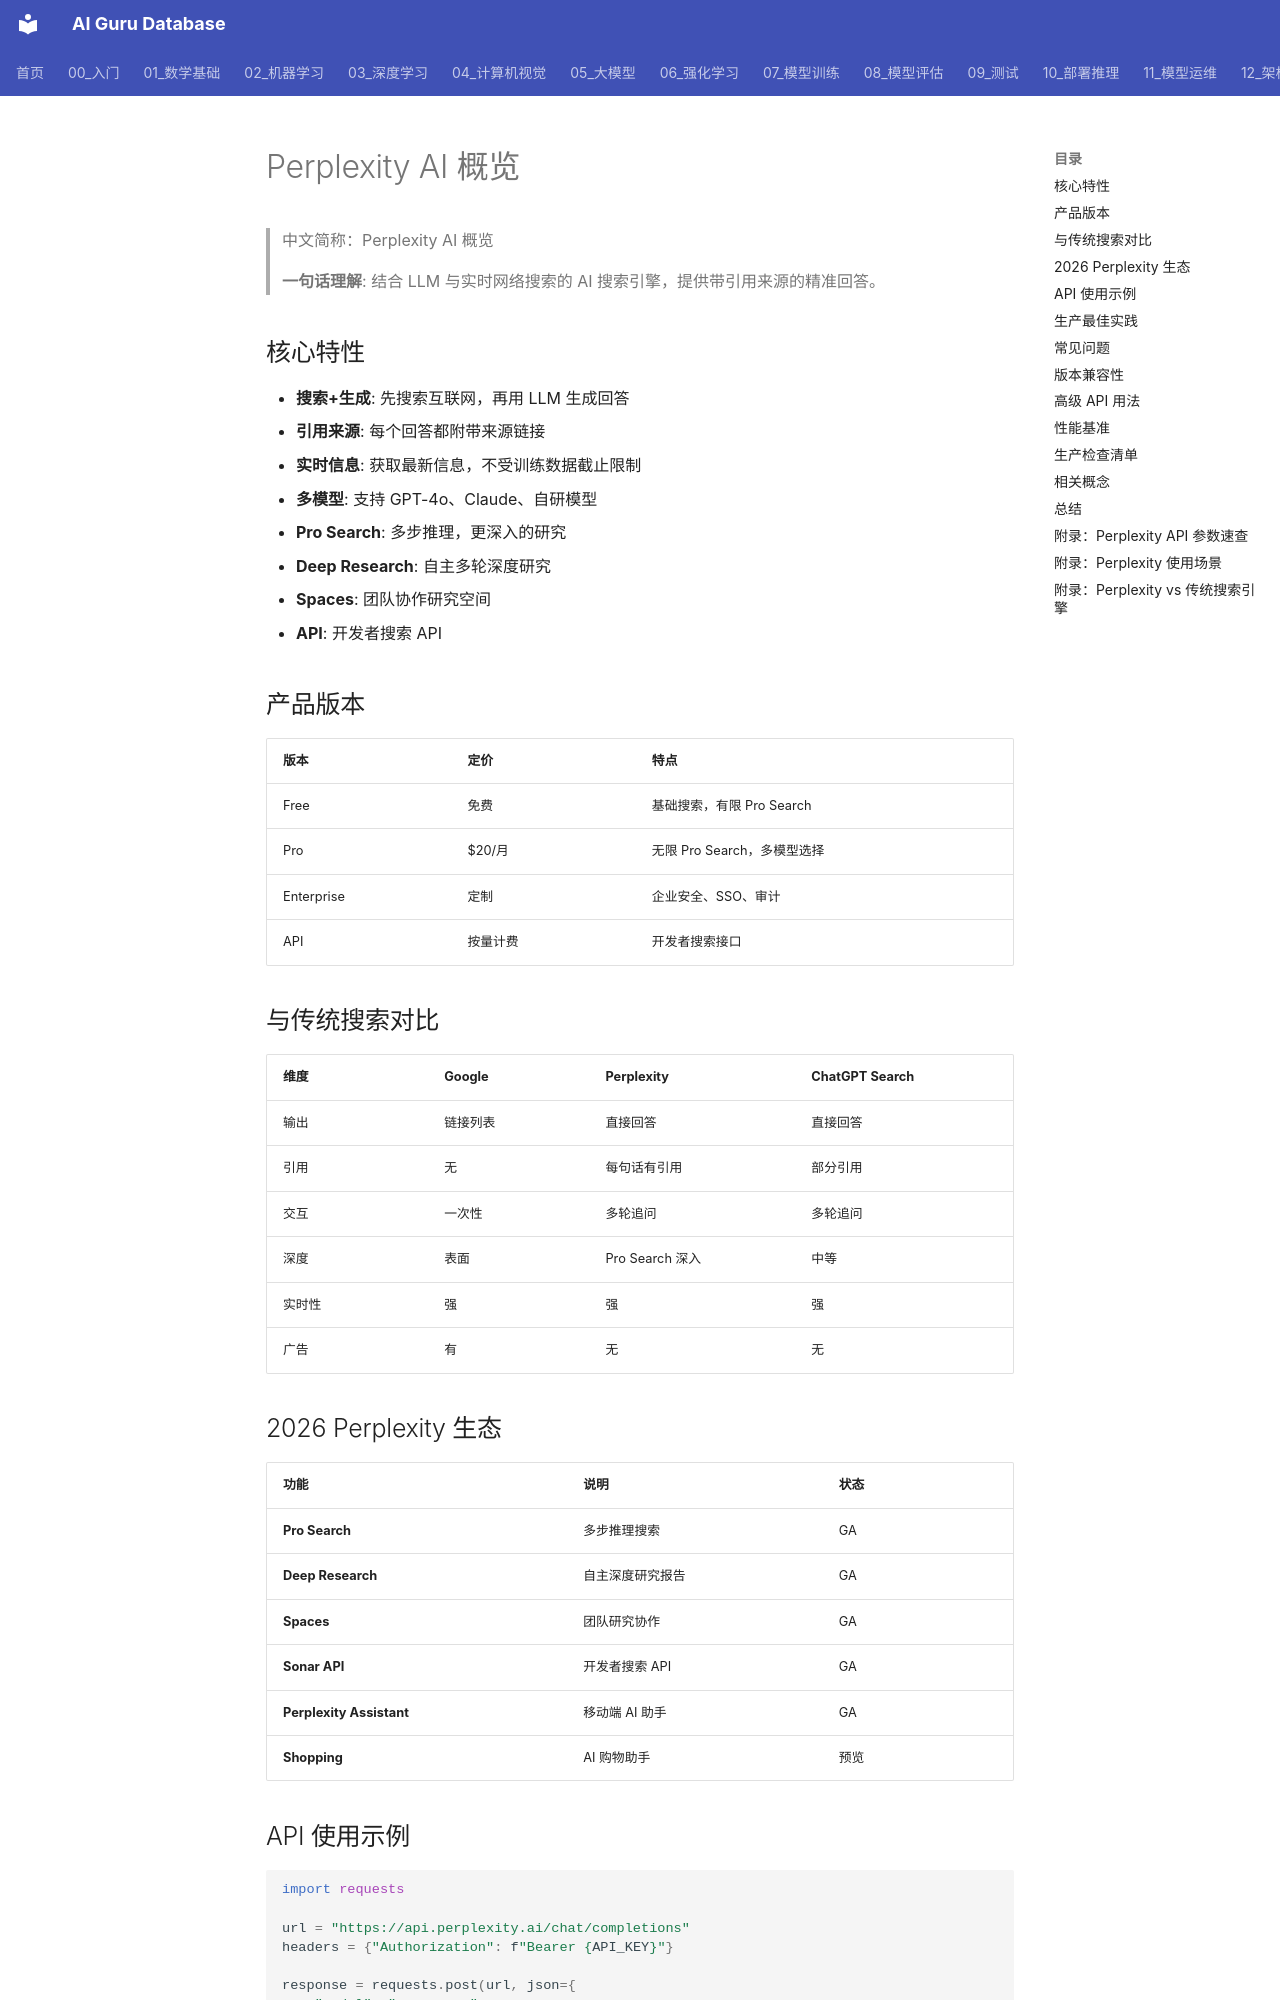

repository: ai-guru-global/ai-guru-database · page: 05_大模型/12_LLM产品/09_perplexity_概览/index.html · generator: mkdocs

---
title: "Perplexity AI 概览"
category: "05-nlp-llms-llm-products"
tags: ["llm", "search", "product", "ai-assistant", "research"]
summary: "结合 LLM 与实时网络搜索的 AI 搜索引擎，提供带引用来源的精准回答，是信息检索的新范式。"
sources:
  - "https://www.perplexity.ai/"
created: 2026-06-12
updated: 2026-07-10
lifecycle: reviewed
tier: supporting
aliases:
  - "Perplexity Overview"
  - "perplexity overview"
  - perplexity_overview

name_zh: "Perplexity AI 概览"
---
# Perplexity AI 概览

> 中文简称：Perplexity AI 概览

> **一句话理解**: 结合 LLM 与实时网络搜索的 AI 搜索引擎，提供带引用来源的精准回答。

## 核心特性

- **搜索+生成**: 先搜索互联网，再用 LLM 生成回答
- **引用来源**: 每个回答都附带来源链接
- **实时信息**: 获取最新信息，不受训练数据截止限制
- **多模型**: 支持 GPT-4o、Claude、自研模型
- **Pro Search**: 多步推理，更深入的研究
- **Deep Research**: 自主多轮深度研究
- **Spaces**: 团队协作研究空间
- **API**: 开发者搜索 API

## 产品版本

| 版本 | 定价 | 特点 |
|------|------|------|
| Free | 免费 | 基础搜索，有限 Pro Search |
| Pro | $20/月 | 无限 Pro Search，多模型选择 |
| Enterprise | 定制 | 企业安全、SSO、审计 |
| API | 按量计费 | 开发者搜索接口 |

## 与传统搜索对比

| 维度 | Google | Perplexity | ChatGPT Search |
|------|--------|------------|----------------|
| 输出 | 链接列表 | 直接回答 | 直接回答 |
| 引用 | 无 | 每句话有引用 | 部分引用 |
| 交互 | 一次性 | 多轮追问 | 多轮追问 |
| 深度 | 表面 | Pro Search 深入 | 中等 |
| 实时性 | 强 | 强 | 强 |
| 广告 | 有 | 无 | 无 |

## 2026 Perplexity 生态

| 功能 | 说明 | 状态 |
|------|------|------|
| **Pro Search** | 多步推理搜索 | GA |
| **Deep Research** | 自主深度研究报告 | GA |
| **Spaces** | 团队研究协作 | GA |
| **Sonar API** | 开发者搜索 API | GA |
| **Perplexity Assistant** | 移动端 AI 助手 | GA |
| **Shopping** | AI 购物助手 | 预览 |
